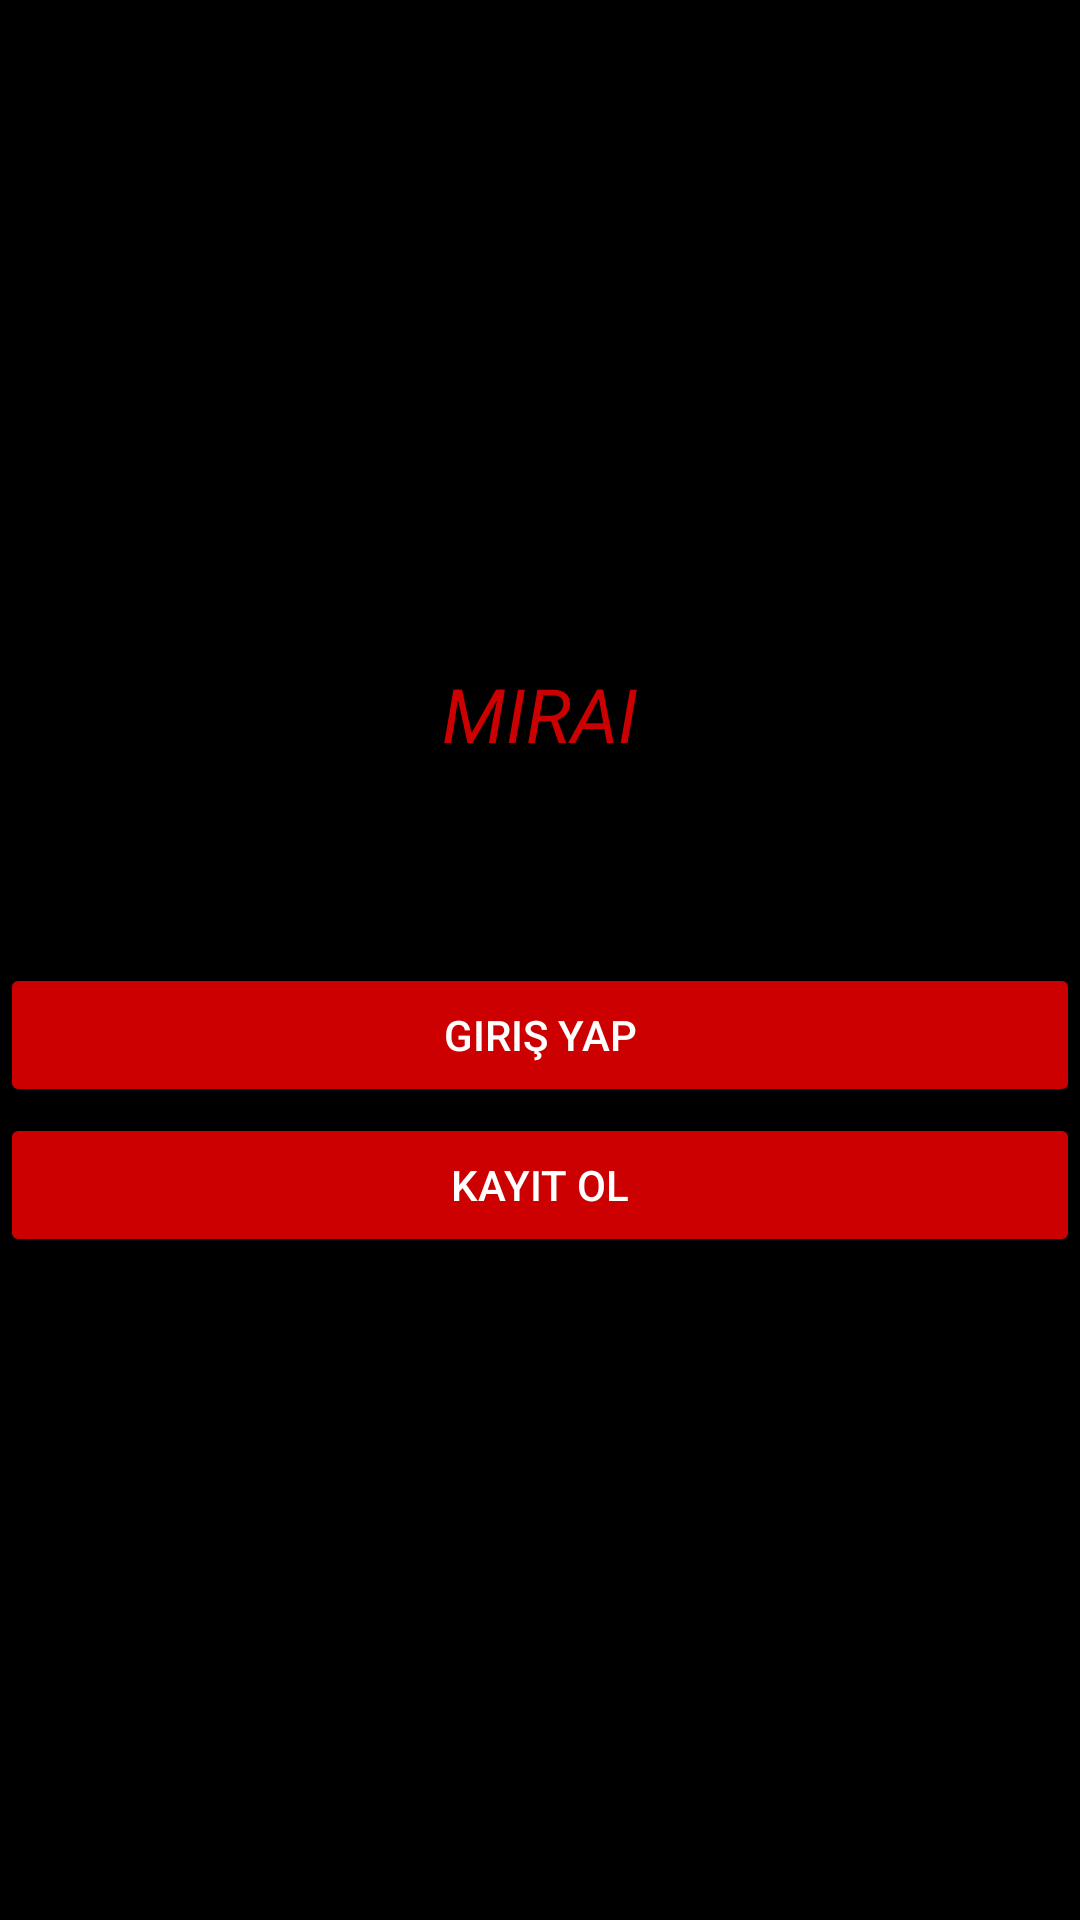

The Android layout XML behind this screen, and the referenced resources:
<!-- AndroidManifest.xml: application theme AppTheme -->
<!-- res/layout/activity_start.xml -->
<?xml version="1.0" encoding="utf-8"?>
<RelativeLayout xmlns:android="http://schemas.android.com/apk/res/android"
    xmlns:app="http://schemas.android.com/apk/res-auto"
    xmlns:tools="http://schemas.android.com/tools"
    android:layout_width="match_parent"
    android:layout_height="match_parent"
    android:background="@android:color/black"
    android:gravity="center"
    android:orientation="vertical"
    tools:context=".StartActivity">

    <TextView
        android:layout_width="wrap_content"
        android:layout_height="wrap_content"
        android:layout_centerHorizontal="true"
        android:text="MIRAI"
        android:textColor="@android:color/holo_red_dark"
        android:textSize="25sp"
        android:textStyle="italic" />

    <Button
        android:id="@+id/login"
        android:layout_width="match_parent"
        android:layout_height="wrap_content"
        android:layout_marginTop="100dp"
        android:backgroundTint="@android:color/holo_red_dark"
        android:text="Giriş Yap"
        android:textColor="#fff" />

    <Button
        android:id="@+id/register"
        android:layout_width="match_parent"
        android:layout_height="wrap_content"
        android:layout_marginTop="150dp"
        android:backgroundTint="@android:color/holo_red_dark"
        android:text="Kayıt Ol"
        android:textColor="#fff" />

</RelativeLayout>
<!-- resources referenced by this layout -->
<resources>
  <style name="AppTheme" parent="Theme.AppCompat.Light.NoActionBar">
          
          <item name="colorPrimary">@color/colorPrimary</item>
          <item name="colorPrimaryDark">@color/colorPrimaryDark</item>
          <item name="colorAccent">@color/colorAccent</item>
      </style>
  <color name="colorPrimary">#6A23CF</color>
  <color name="colorPrimaryDark">#226e6e</color>
  <color name="colorAccent">#226e6e</color>
</resources>
